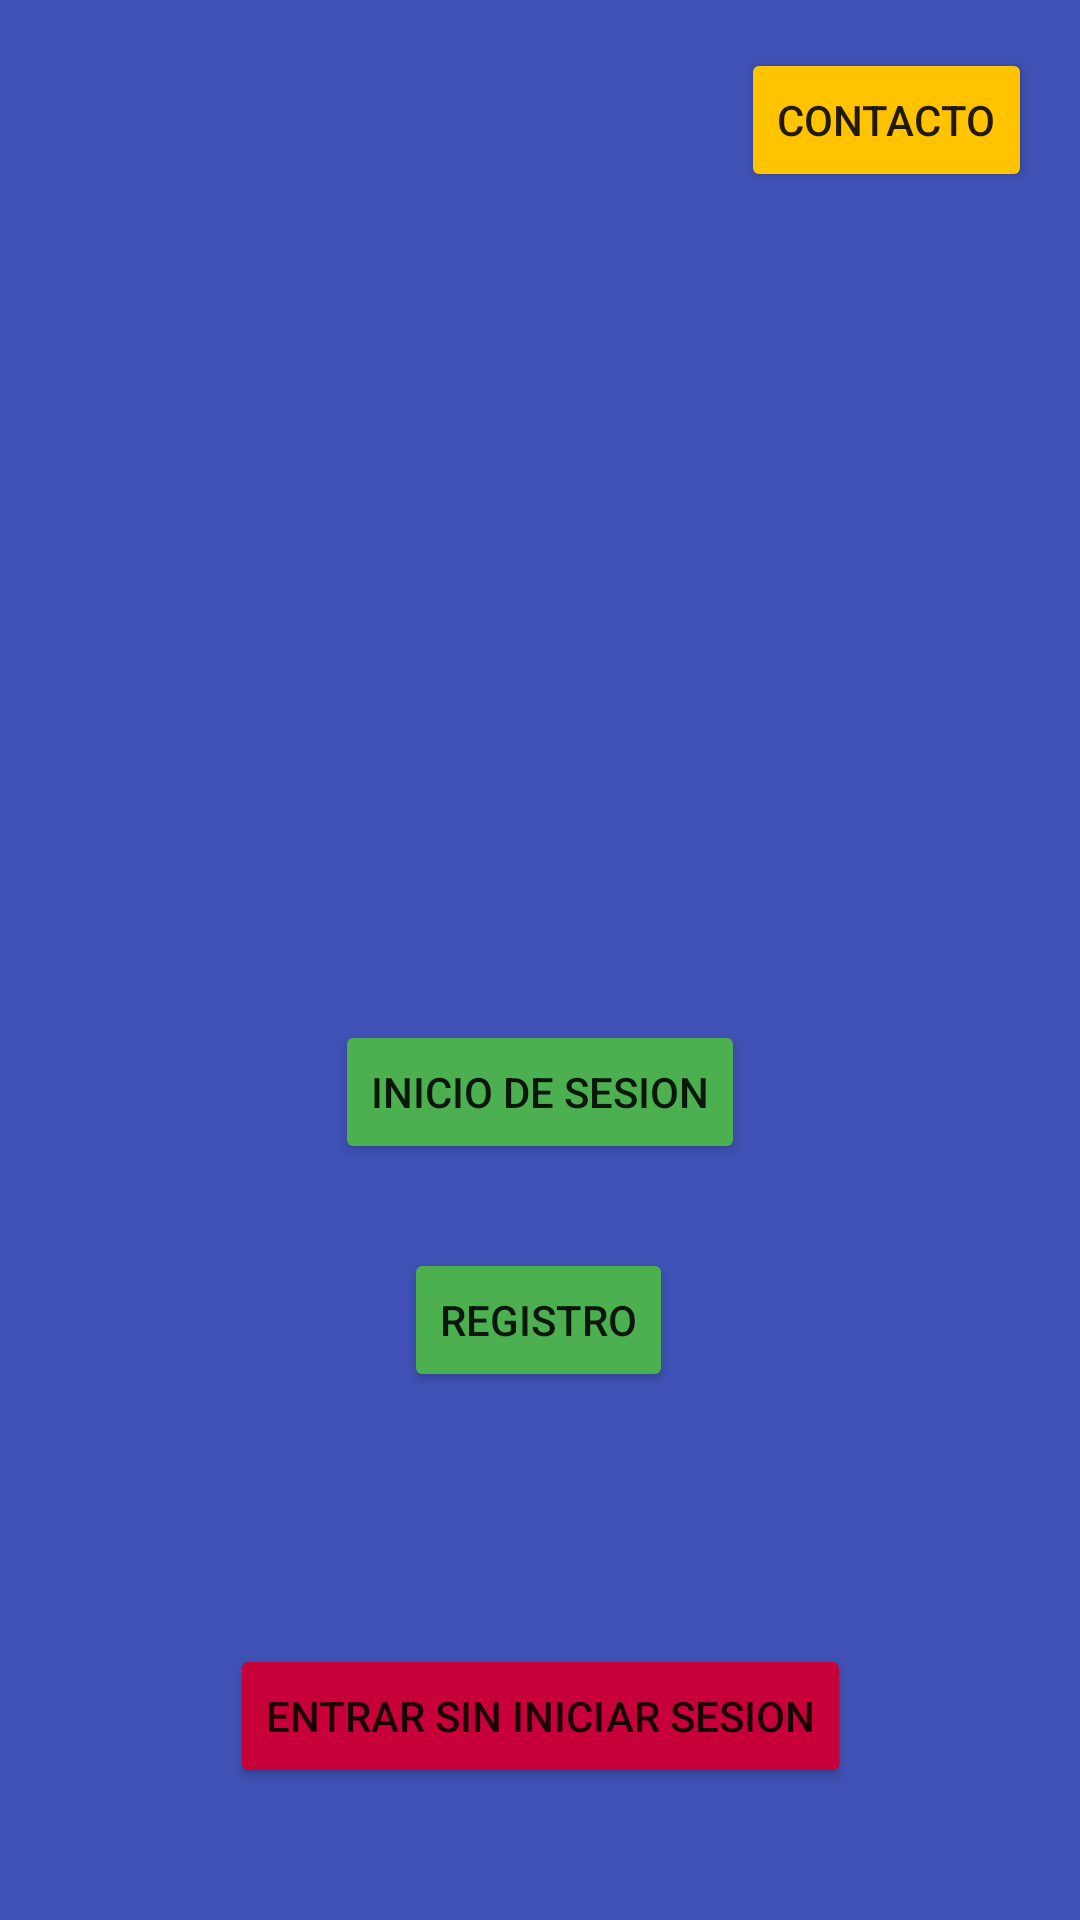

Android layout source for this screen:
<!-- AndroidManifest.xml: application theme Theme.TiendaJuguetesparaGato -->
<!-- res/layout/activity_main.xml -->
<?xml version="1.0" encoding="utf-8"?>
<androidx.constraintlayout.widget.ConstraintLayout xmlns:android="http://schemas.android.com/apk/res/android"
    xmlns:app="http://schemas.android.com/apk/res-auto"
    xmlns:tools="http://schemas.android.com/tools"
    android:layout_width="match_parent"
    android:layout_height="match_parent"
    android:background="#3F51B5"
    tools:context=".MainActivity">

    <Button
        android:id="@+id/btnMainInicioSesion"
        android:layout_width="wrap_content"
        android:layout_height="wrap_content"
        android:layout_marginTop="340dp"
        android:text="Inicio de Sesion"
        android:backgroundTint="#4CAF50"
        app:layout_constraintEnd_toEndOf="parent"
        app:layout_constraintHorizontal_bias="0.5"
        app:layout_constraintStart_toStartOf="parent"
        app:layout_constraintTop_toTopOf="parent" />

    <Button
        android:id="@+id/btnMainRegistro"
        android:layout_width="wrap_content"
        android:layout_height="wrap_content"
        android:layout_marginTop="28dp"
        android:text="Registro"
        android:backgroundTint="#4CAF50"
        app:layout_constraintEnd_toEndOf="parent"
        app:layout_constraintHorizontal_bias="0.498"
        app:layout_constraintStart_toStartOf="parent"
        app:layout_constraintTop_toBottomOf="@+id/btnMainInicioSesion" />

    <Button
        android:id="@+id/btnMainContacto"
        android:layout_width="wrap_content"
        android:layout_height="wrap_content"
        android:layout_marginTop="16dp"
        android:layout_marginEnd="16dp"
        android:text="Contacto"
        android:backgroundTint="#FFC300"
        app:layout_constraintEnd_toEndOf="parent"
        app:layout_constraintTop_toTopOf="parent" />

    <Button
        android:id="@+id/btnMainInicio"
        android:layout_width="wrap_content"
        android:layout_height="wrap_content"
        android:layout_marginBottom="44dp"
        android:text="Entrar sin iniciar sesion"
        android:backgroundTint="#C70039 "
        app:layout_constraintBottom_toBottomOf="parent"
        app:layout_constraintEnd_toEndOf="parent"
        app:layout_constraintHorizontal_bias="0.5"
        app:layout_constraintStart_toStartOf="parent" />
</androidx.constraintlayout.widget.ConstraintLayout>
<!-- resources referenced by this layout -->
<resources>
  <style name="Theme.TiendaJuguetesparaGato" parent="Theme.MaterialComponents.DayNight.DarkActionBar">
          
          <item name="colorPrimary">@color/purple_500</item>
          <item name="colorPrimaryVariant">@color/purple_700</item>
          <item name="colorOnPrimary">@color/white</item>
          
          <item name="colorSecondary">@color/teal_200</item>
          <item name="colorSecondaryVariant">@color/teal_700</item>
          <item name="colorOnSecondary">@color/black</item>
          
          <item name="android:statusBarColor" tools:targetApi="l">?attr/colorPrimaryVariant</item>
          
      </style>
  <!-- not gathered from this repository: default colours our renderer supplied (Android Studio template values) -->
  <color name="purple_500">#FF6200EE</color>
  <color name="purple_700">#FF3700B3</color>
  <color name="teal_200">#FF03DAC5</color>
  <color name="teal_700">#FF018786</color>
  <color name="black">#FF000000</color>
  <color name="white">#FFFFFFFF</color>
</resources>
